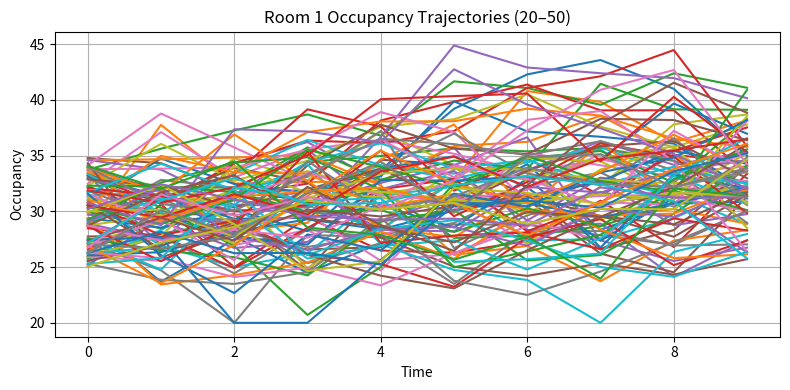
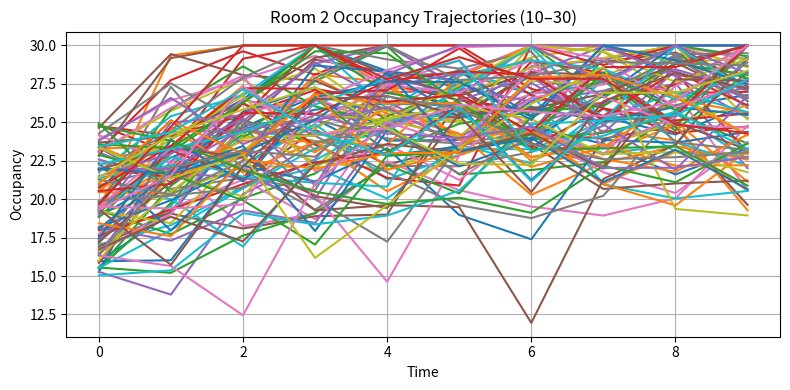

The matplotlib source for these figures, in order:
# -*- coding: utf-8 -*-
"""
Created on Sat Nov 15 12:49:53 2025

@author: geots

Rooms' Occupancy process.
NOT TO BE CHANGED BY THE STUDENTS
"""

import numpy as np


def next_occupancy_levels(r1_current, r2_current):
    """
    Markovian 2-room occupancy update.
    
    Args:
        r1_current (float): Occupancy in Room 1 at time t-1
        r2_current (float): Occupancy in Room 2 at time t-1
    
    Returns:
        (float, float): Occupancies (r1_next, r2_next) at time t
    """

    # ---- Long-run means ----
    mean_r1 = 35.0   # Room 1 is busier
    mean_r2 = 25.0   # Room 2 is less busy

    # ---- Reversion strength (same for both rooms) ----
    rev = 0.25

    # ---- Coupling strength ----
    coupling = 0.1   # weak influence of one room on the other

    # ---- Noise ----
    noise_r1 = np.random.normal(0, 3.0)
    noise_r2 = np.random.normal(0, 2.5)

    # ---- Room 1 update ----
    r1_next = (
        r1_current
        + rev * (mean_r1 - r1_current)
        + coupling * (r2_current - r1_current)
        + noise_r1
    )

    # ---- Room 2 update ----
    r2_next = (
        r2_current
        + rev * (mean_r2 - r2_current)
        + coupling * (r1_current - r2_current)
        + noise_r2
    )

    # ---- Enforce boundaries ----
    r1_next = float(np.clip(r1_next, 20, 50))
    r2_next = float(np.clip(r2_next, 10, 30))

    return r1_next, r2_next



### Example use to generate trajectories


import matplotlib.pyplot as plt

def generate_trajectories(T, num_paths):

    r1_paths = []
    r2_paths = []

    for _ in range(num_paths):
        # Random initial states inside allowed ranges
        r1 = [np.random.uniform(25, 35)]
        r2 = [np.random.uniform(15, 25)]

        for t in range(1, T):
            r1_next, r2_next = next_occupancy_levels(r1[-1], r2[-1])
            r1.append(r1_next)
            r2.append(r2_next)

        r1_paths.append(r1)
        r2_paths.append(r2)

    return r1_paths, r2_paths


def plot_trajectories(r1_paths, r2_paths):
    T = len(r1_paths[0])

    # --- Room 1 ---
    plt.figure(figsize=(8,4))
    for traj in r1_paths:
        plt.plot(traj)
    plt.title("Room 1 Occupancy Trajectories (20–50)")
    plt.xlabel("Time")
    plt.ylabel("Occupancy")
    plt.grid(True)
    plt.tight_layout()
   #plt.show()

    # --- Room 2 ---
    plt.figure(figsize=(8,4))
    for traj in r2_paths:
        plt.plot(traj)
    plt.title("Room 2 Occupancy Trajectories (10–30)")
    plt.xlabel("Time")
    plt.ylabel("Occupancy")
    plt.grid(True)
    plt.tight_layout()
   # plt.show()


if __name__ == "__main__":
    r1, r2 = generate_trajectories(T=10, num_paths=100)
    plot_trajectories(r1, r2)

#import pandas as pd

#pd.DataFrame(r1).to_csv("OutOfSampleOccupancyRoom1.csv", index=False)
#pd.DataFrame(r2).to_csv("OutOfSampleOccupancyRoom2.csv", index=False)
